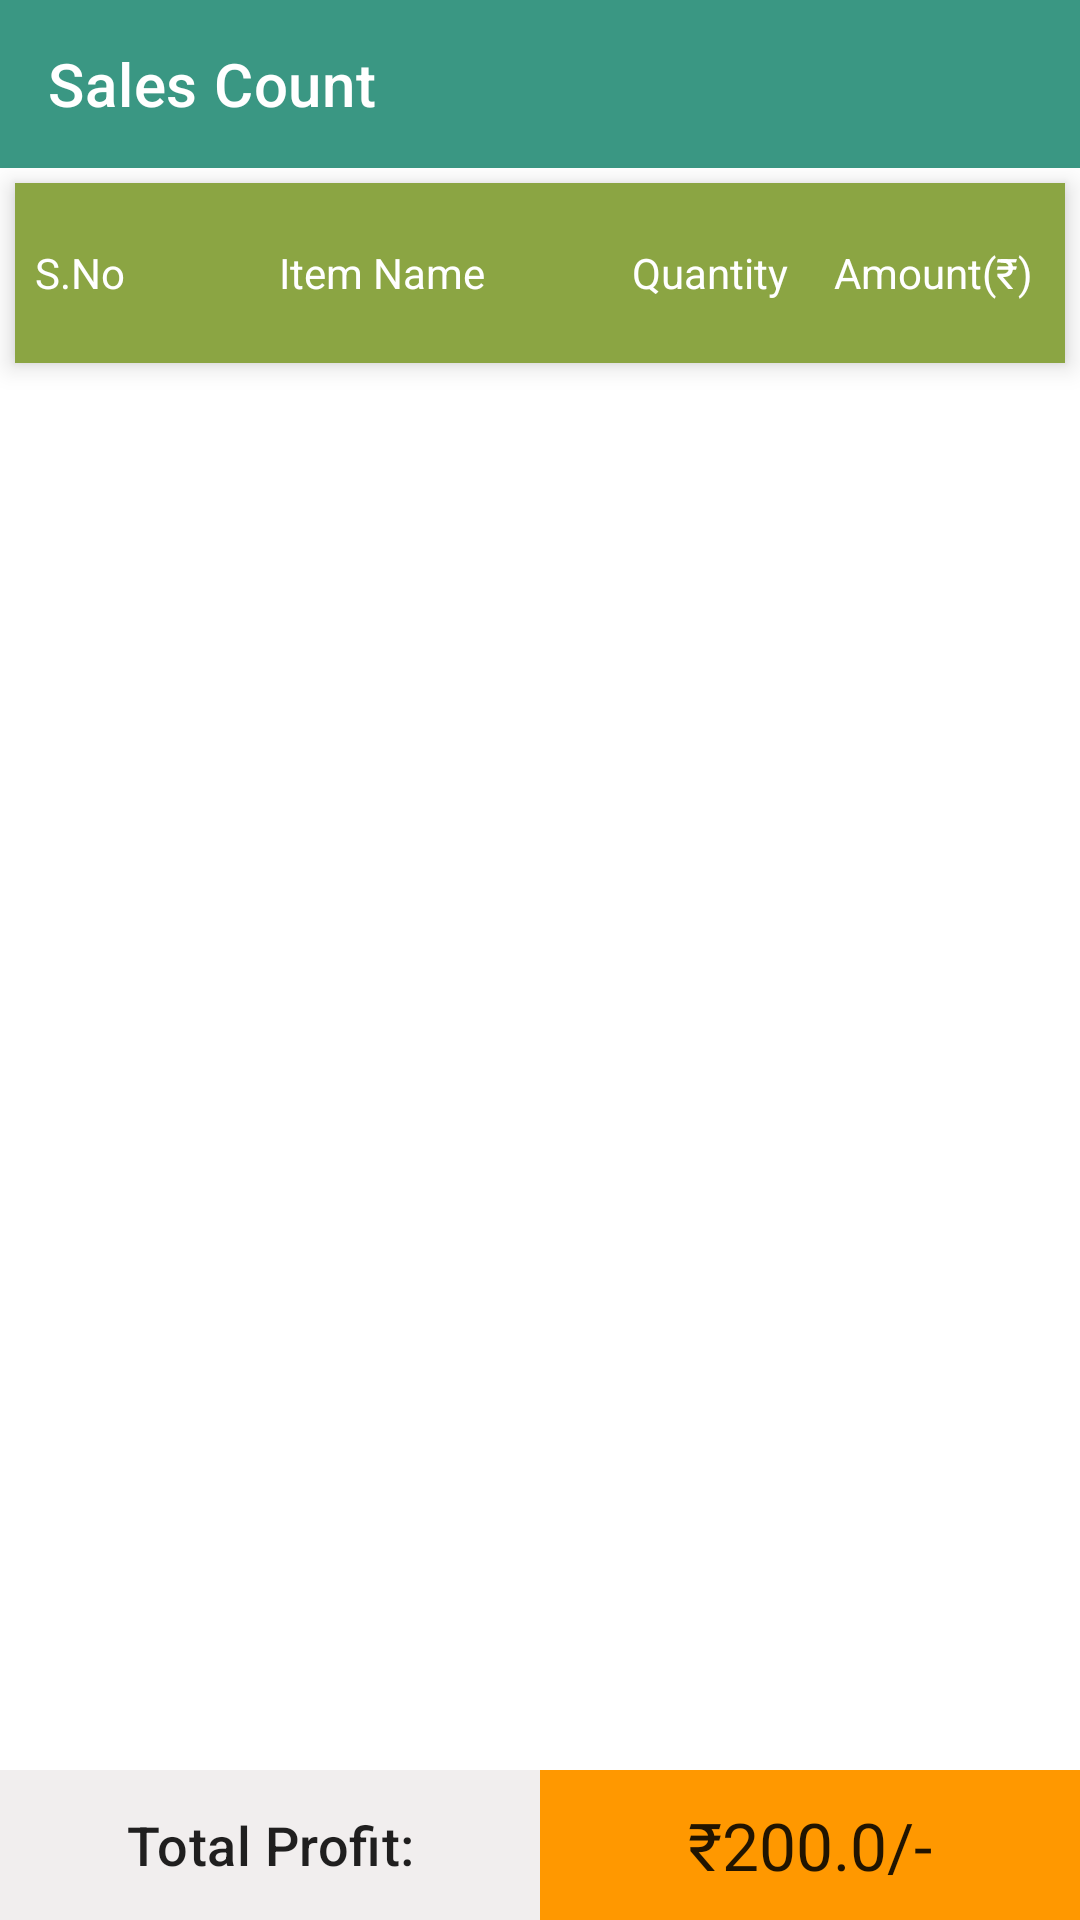

Here is an Android app screen rendered from its layout file. Give the layout XML and the strings, colors and styles it references.
<!-- AndroidManifest.xml: application theme Theme.TexttileApp -->
<!-- res/layout/activity_sales.xml -->
<?xml version="1.0" encoding="utf-8"?>
<RelativeLayout xmlns:android="http://schemas.android.com/apk/res/android"
    xmlns:app="http://schemas.android.com/apk/res-auto"
    xmlns:tools="http://schemas.android.com/tools"
    android:layout_width="match_parent"
    android:layout_height="match_parent"
    tools:context=".Activities.SalesActivity">

   <com.google.android.material.appbar.AppBarLayout
       android:layout_width="match_parent"
       android:layout_height="wrap_content"
       android:id="@+id/appBar"
       >
       <androidx.appcompat.widget.Toolbar
           android:layout_width="match_parent"
           android:layout_height="wrap_content"
           android:background="@color/dark_color"
           app:title="Sales Count"
           android:theme="@style/ThemeOverlay.AppCompat.Dark.ActionBar"
           android:id="@+id/toolbar"
           />
   </com.google.android.material.appbar.AppBarLayout>

    <LinearLayout
        android:id="@+id/header"
        android:layout_width="match_parent"
        android:layout_height="60dp"
        android:weightSum="4"
        android:orientation="horizontal"
        android:background="@color/leaf_color"
        android:layout_below="@id/appBar"
        android:elevation="5dp"
        android:layout_marginStart="5dp"
        android:layout_marginEnd="5dp"
        android:layout_marginTop="5dp"
        >

        <TextView
            android:layout_width="0dp"
            android:layout_height="wrap_content"
            android:layout_weight="0.5"
            android:text="S.No"
            android:gravity="center"
            android:layout_gravity="center_vertical"
            android:textColor="@color/white"
            />

        <TextView
            android:layout_width="0dp"
            android:layout_height="wrap_content"
            android:layout_weight="1.8"
            android:text="Item Name"
            android:layout_gravity="center_vertical"
            android:gravity="center"
            android:textColor="@color/white"
            />

        <TextView
            android:layout_width="0dp"
            android:layout_height="wrap_content"
            android:layout_weight="0.7"
            android:text="Quantity"
            android:gravity="center"
            android:layout_gravity="center_vertical"
            android:textColor="@color/white"
            />

        <TextView
            android:layout_width="0dp"
            android:layout_height="wrap_content"
            android:layout_weight="1"
            android:text="Amount(₹)"
            android:gravity="center"
            android:layout_gravity="center_vertical"
            android:textColor="@color/white"
            />






    </LinearLayout>

    <androidx.recyclerview.widget.RecyclerView
        android:id="@+id/recyclerView"
        android:layout_width="match_parent"
        android:layout_height="match_parent"
        android:layout_below="@id/header"
        android:layout_marginStart="5dp"
        android:layout_marginEnd="5dp"
        tools:listitem="@layout/item_sales_count"
         />

    <LinearLayout
        android:layout_width="match_parent"
        android:layout_height="50dp"
        android:orientation="horizontal"
        android:weightSum="2"
        android:layout_alignParentBottom="true"
        >
        <TextView
            android:layout_width="0dp"
            android:layout_height="match_parent"
            android:text="Total Profit:"
            android:layout_weight="1"
            android:textAppearance="@style/TextAppearance.Material3.TitleMedium"
            android:textSize="18sp"
            android:background="#F1EEEE"
            android:layout_gravity="center_vertical"
            android:gravity="center"
            />

        <TextView
            android:layout_width="0dp"
            android:layout_height="match_parent"
            android:layout_weight="1"
            android:text="₹200.0/-"
            android:textAppearance="@style/TextAppearance.Material3.TitleLarge"
            android:fontFamily="@font/bold"
            android:layout_gravity="center_vertical"
            android:gravity="center"
            android:background="#FF9800"
            android:id="@+id/totalAmount"
            />





    </LinearLayout>

</RelativeLayout>
<!-- res/layout/item_sales_count.xml (included above) -->
<?xml version="1.0" encoding="utf-8"?>
<RelativeLayout xmlns:android="http://schemas.android.com/apk/res/android"
    android:layout_width="match_parent"
    android:layout_height="wrap_content">

    <LinearLayout
        android:layout_width="match_parent"
        android:layout_height="50dp"
        android:orientation="horizontal"
        android:weightSum="4"
        android:background="#e3e3e3"

        >

        <TextView
            android:id="@+id/serialNo"
            android:layout_width="0dp"
            android:layout_height="wrap_content"
            android:layout_weight="0.5"
            android:text="1"
            android:gravity="center"
            android:layout_gravity="center_vertical"
            android:textColor="@color/black"
            />

        <TextView
            android:layout_width="0dp"
            android:layout_height="wrap_content"
            android:layout_weight="1.8"
            android:text="Item Name"
            android:layout_gravity="center_vertical"
            android:gravity="center"
            android:textColor="@color/black"
            android:id="@+id/itemName"
            />

        <TextView
            android:layout_width="0dp"
            android:layout_height="wrap_content"
            android:layout_weight="0.7"
            android:text="2"
            android:gravity="center"
            android:layout_gravity="center_vertical"
            android:textColor="@color/black"
            android:id="@+id/totalCount"
            />

        <TextView
            android:layout_width="0dp"
            android:layout_height="wrap_content"
            android:layout_weight="1"
            android:text="₹120.0/-"
            android:gravity="center"
            android:layout_gravity="center_vertical"
            android:textColor="@color/black"
            android:id="@+id/totalPrice"
            />



    </LinearLayout>
</RelativeLayout>
<!-- resources referenced by this layout -->
<resources>
  <color name="black">#FF000000</color>
  <color name="dark_color">#3A9783</color>
  <color name="leaf_color">#8BA543</color>
  <color name="white">#FFFFFFFF</color>
  <style name="Theme.TexttileApp" parent="Theme.MaterialComponents.DayNight.NoActionBar">
          
          <item name="colorPrimary">@color/purple_500</item>
          <item name="colorPrimaryVariant">@color/purple_700</item>
          <item name="colorOnPrimary">@color/white</item>
          
          <item name="colorSecondary">@color/teal_200</item>
          <item name="colorSecondaryVariant">@color/teal_700</item>
          <item name="colorOnSecondary">@color/black</item>
          
          <item name="android:statusBarColor" tools:targetApi="l">@color/dark_color</item>
          
      </style>
  <color name="purple_500">#8B9DFF</color>
  <color name="purple_700">#FF3700B3</color>
  <color name="teal_200">#FF03DAC5</color>
  <color name="teal_700">#FF018786</color>
</resources>
